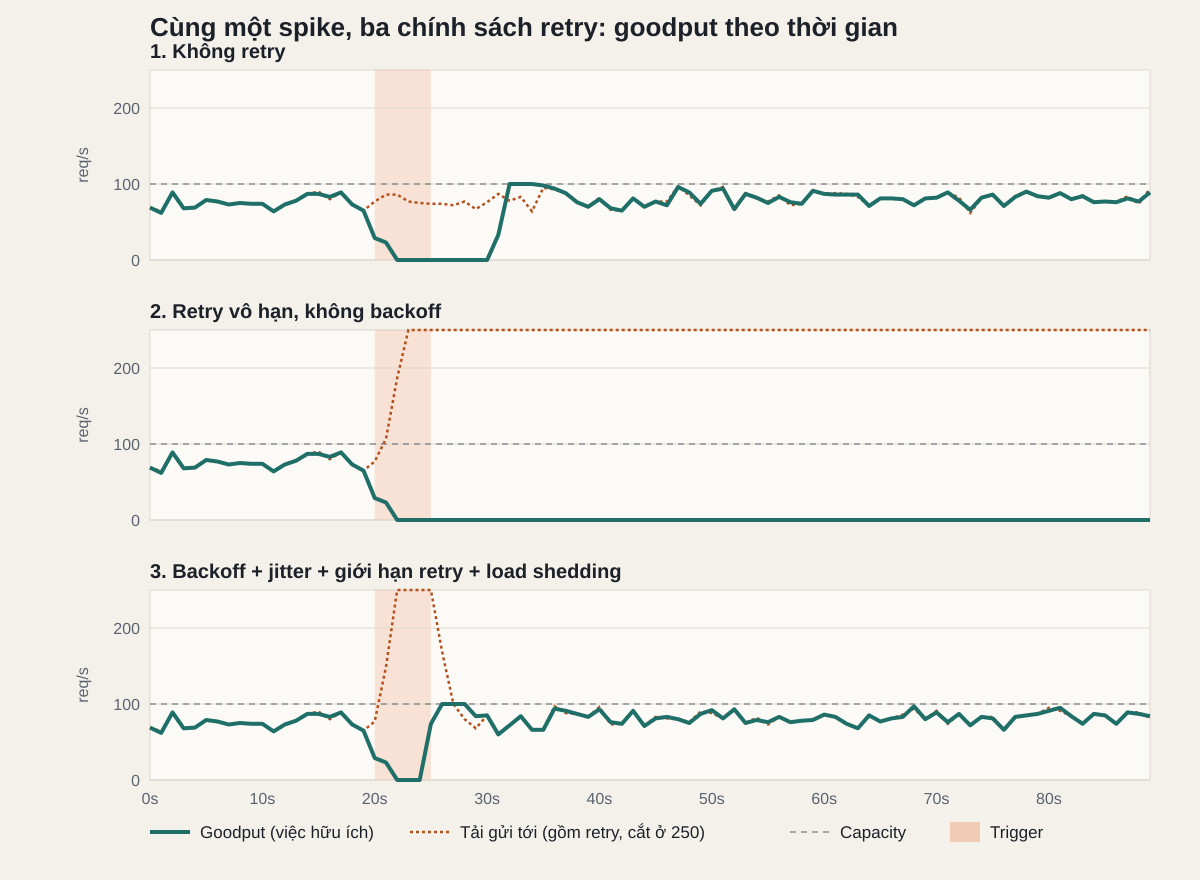

The table this chart was drawn from, first rows:
scenario, second, goodput, offered, wasted, queue
no_retry, 0, 69, 69, 0, 0
no_retry, 1, 62, 64, 0, 2
no_retry, 2, 89, 88, 0, 1
no_retry, 3, 68, 67, 0, 0
no_retry, 4, 69, 69, 0, 0
no_retry, 5, 79, 79, 0, 0
no_retry, 6, 77, 77, 0, 0
no_retry, 7, 73, 73, 0, 0
no_retry, 8, 75, 75, 0, 0
no_retry, 9, 74, 74, 0, 0
no_retry, 10, 74, 74, 0, 0
no_retry, 11, 64, 64, 0, 0
no_retry, 12, 73, 73, 0, 0
no_retry, 13, 78, 78, 0, 0
no_retry, 14, 87, 87, 0, 0
no_retry, 15, 87, 90, 0, 3
no_retry, 16, 83, 80, 0, 0
no_retry, 17, 89, 89, 0, 0
no_retry, 18, 73, 73, 0, 0
no_retry, 19, 65, 65, 0, 0
no_retry, 20, 29, 77, 0, 48
no_retry, 21, 23, 86, 7, 104
no_retry, 22, 0, 86, 30, 160
no_retry, 23, 0, 77, 30, 207
no_retry, 24, 0, 75, 30, 252
no_retry, 25, 0, 74, 100, 226
no_retry, 26, 0, 74, 100, 200
no_retry, 27, 0, 72, 100, 172
no_retry, 28, 0, 77, 100, 149
no_retry, 29, 0, 67, 100, 116
no_retry, 30, 0, 76, 100, 92
no_retry, 31, 33, 87, 67, 79
no_retry, 32, 100, 78, 0, 57
no_retry, 33, 100, 83, 0, 40
no_retry, 34, 100, 64, 0, 4
no_retry, 35, 98, 95, 0, 1
no_retry, 36, 94, 93, 0, 0
no_retry, 37, 88, 88, 0, 0
no_retry, 38, 76, 76, 0, 0
no_retry, 39, 70, 70, 0, 0
no_retry, 40, 80, 82, 0, 2
no_retry, 41, 68, 66, 0, 0
no_retry, 42, 65, 65, 0, 0
no_retry, 43, 81, 81, 0, 0
no_retry, 44, 70, 70, 0, 0
no_retry, 45, 77, 77, 0, 0
no_retry, 46, 72, 77, 0, 5
no_retry, 47, 96, 97, 0, 6
no_retry, 48, 89, 85, 0, 2
no_retry, 49, 74, 72, 0, 0
no_retry, 50, 91, 91, 0, 0
no_retry, 51, 94, 96, 0, 2
no_retry, 52, 67, 65, 0, 0
no_retry, 53, 87, 88, 0, 1
no_retry, 54, 82, 81, 0, 0
no_retry, 55, 75, 77, 0, 2
no_retry, 56, 83, 85, 0, 4
no_retry, 57, 76, 72, 0, 0
no_retry, 58, 74, 74, 0, 0
no_retry, 59, 91, 91, 0, 0
... 210 more rows
